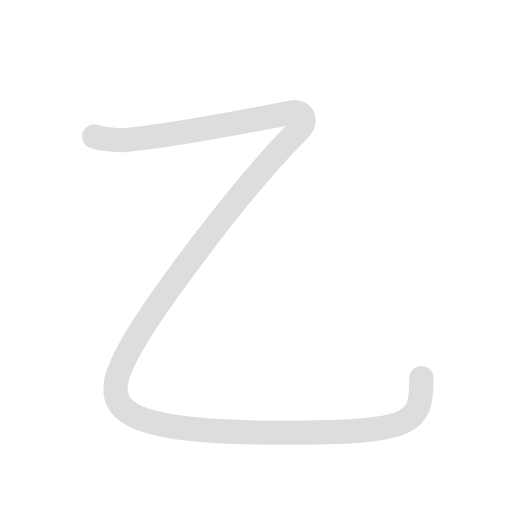
t = 0.00 s
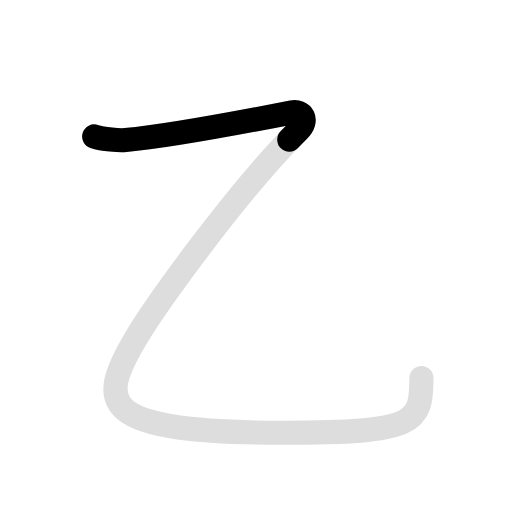
t = 0.45 s
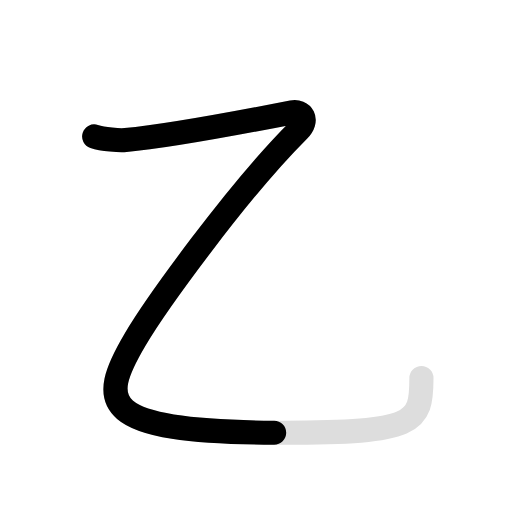
t = 1.35 s
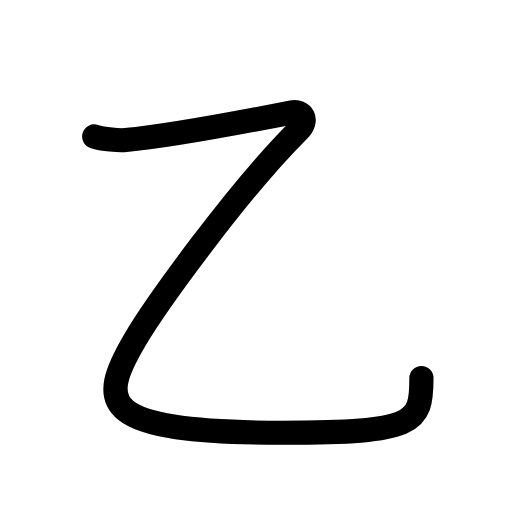
t = 1.80 s
t = 2.25 s: frame unchanged from t = 1.80 s, image omitted
t = 3.00 s: frame unchanged from t = 1.80 s, image omitted

The animated SVG that drew these frames (rendered in a browser with its animation timeline set to each time). Animation: 2 SMIL elements (animate=2); one cycle of 3.00 s, repeats indefinitely.

<svg id="kvg-04e59" class="kanjivg" viewBox="0 0 106 106" width="106" height="106" xmlns="http://www.w3.org/2000/svg" xmlns:xlink="http://www.w3.org/1999/xlink" xml:space="preserve" version="1.1" baseProfile="full"><defs><style type="text/css">path.black{fill:none;stroke:black;stroke-width:5;stroke-linecap:round;stroke-linejoin:round;}path.grey{fill:none;stroke:#ddd;stroke-width:5;stroke-linecap:round;stroke-linejoin:round;}path.stroke{fill:none;stroke:black;stroke-width:5;stroke-linecap:round;stroke-linejoin:round;}text{font-size:16px;font-family:Segoe UI Symbol,Cambria Math,DejaVu Sans,Symbola,Quivira,STIX,Code2000;-webkit-touch-callout:none;cursor:pointer;-webkit-user-select:none;-khtml-user-select:none;-moz-user-select:none;-ms-user-select:none;user-select: none;}text:hover{color:#777;}#reset{font-weight:bold;}</style><marker id="markerStart" markerWidth="8" markerHeight="8" style="overflow:visible;"><circle cx="0" cy="0" r="1.5" style="stroke:none;fill:red;fill-opacity:0.5;"/></marker><marker id="markerEnd" style="overflow:visible;"><circle cx="0" cy="0" r="0.8" style="stroke:none;fill:blue;fill-opacity:0.5;"><animate attributeName="opacity" from="1" to="0" dur="3s" repeatCount="indefinite" /></circle></marker></defs><path d="M19.5,28.25c1.88,0.62,5.23,0.87,6.5,0.75c9.38-0.88,28.75-4.62,34.5-5.75c1.98-0.39,3.5,1.5,1.25,3.75C48.86,39.89,32.11,63.31,28,70.25c-8,13.5-7.38,19.34,30.5,19.34c27.5,0,28.75-1.84,28.75-11.34" class="grey" /><path d="M19.5,28.25c1.88,0.62,5.23,0.87,6.5,0.75c9.38-0.88,28.75-4.62,34.5-5.75c1.98-0.39,3.5,1.5,1.25,3.75C48.86,39.89,32.11,63.31,28,70.25c-8,13.5-7.38,19.34,30.5,19.34c27.5,0,28.75-1.84,28.75-11.34" class="stroke" stroke-dasharray="200"><animate attributeName="stroke-dashoffset" from="200" to="0" dur="1.8s" begin="0.0s" fill="freeze" /></path></svg>
